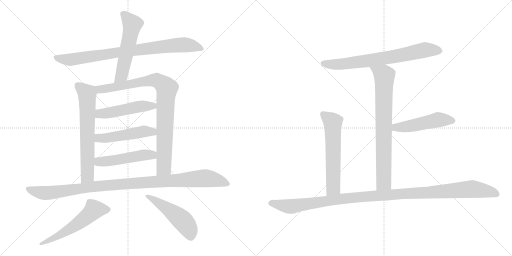
t = 0.00 s
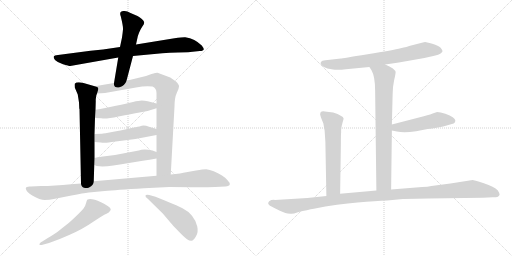
t = 2.44 s
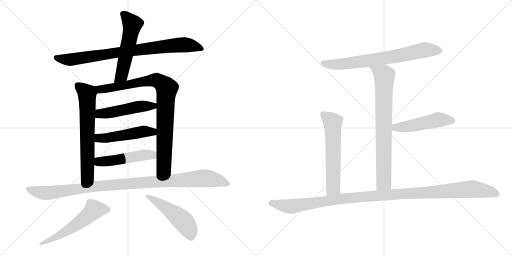
t = 4.88 s
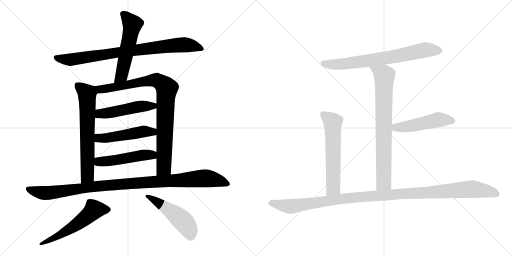
t = 7.31 s
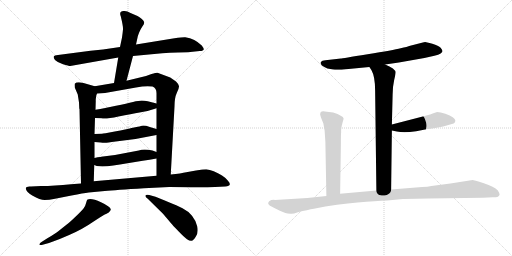
t = 9.75 s
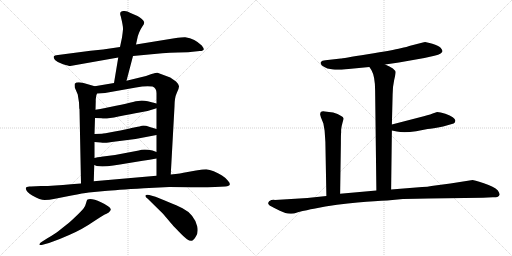
t = 12.19 s

The animated SVG that drew these frames (rendered in a browser with its animation timeline set to each time). Animation: 15 CSS @keyframes rules; one cycle of 12.19 s.

<svg version="1.1" viewBox="0 0 2048 1024" xmlns="http://www.w3.org/2000/svg">
  <g stroke="lightgray" stroke-dasharray="1,1" stroke-width="1" transform="scale(4, 4)">
    <line x1="0" y1="0" x2="256" y2="256"></line>
    <line x1="256" y1="0" x2="0" y2="256"></line>
    <line x1="128" y1="0" x2="128" y2="256"></line>
    <line x1="0" y1="128" x2="256" y2="128"></line>
    <line x1="256" y1="0" x2="512" y2="256"></line>
    <line x1="512" y1="0" x2="256" y2="256"></line>
    <line x1="384" y1="0" x2="384" y2="256"></line>
    <line x1="256" y1="128" x2="512" y2="128"></line>
  </g>
<g transform="scale(1, -1) translate(0, -850)">
   <style type="text/css">
    @keyframes keyframes0 {
      from {
       stroke: black;
       stroke-dashoffset: 849;
       stroke-width: 128;
       }
       73% {
       animation-timing-function: step-end;
       stroke: black;
       stroke-dashoffset: 0;
       stroke-width: 128;
       }
       to {
       stroke: black;
       stroke-width: 1024;
       }
       }
       #make-me-a-hanzi-animation-0 {
         animation: keyframes0 0.940918s both;
         animation-delay: 0.000000s;
         animation-timing-function: linear;
       }
    @keyframes keyframes1 {
      from {
       stroke: black;
       stroke-dashoffset: 554;
       stroke-width: 128;
       }
       64% {
       animation-timing-function: step-end;
       stroke: black;
       stroke-dashoffset: 0;
       stroke-width: 128;
       }
       to {
       stroke: black;
       stroke-width: 1024;
       }
       }
       #make-me-a-hanzi-animation-1 {
         animation: keyframes1 0.700846s both;
         animation-delay: 0.940918s;
         animation-timing-function: linear;
       }
    @keyframes keyframes2 {
      from {
       stroke: black;
       stroke-dashoffset: 667;
       stroke-width: 128;
       }
       68% {
       animation-timing-function: step-end;
       stroke: black;
       stroke-dashoffset: 0;
       stroke-width: 128;
       }
       to {
       stroke: black;
       stroke-width: 1024;
       }
       }
       #make-me-a-hanzi-animation-2 {
         animation: keyframes2 0.792806s both;
         animation-delay: 1.641764s;
         animation-timing-function: linear;
       }
    @keyframes keyframes3 {
      from {
       stroke: black;
       stroke-dashoffset: 901;
       stroke-width: 128;
       }
       75% {
       animation-timing-function: step-end;
       stroke: black;
       stroke-dashoffset: 0;
       stroke-width: 128;
       }
       to {
       stroke: black;
       stroke-width: 1024;
       }
       }
       #make-me-a-hanzi-animation-3 {
         animation: keyframes3 0.983236s both;
         animation-delay: 2.434570s;
         animation-timing-function: linear;
       }
    @keyframes keyframes4 {
      from {
       stroke: black;
       stroke-dashoffset: 495;
       stroke-width: 128;
       }
       62% {
       animation-timing-function: step-end;
       stroke: black;
       stroke-dashoffset: 0;
       stroke-width: 128;
       }
       to {
       stroke: black;
       stroke-width: 1024;
       }
       }
       #make-me-a-hanzi-animation-4 {
         animation: keyframes4 0.652832s both;
         animation-delay: 3.417806s;
         animation-timing-function: linear;
       }
    @keyframes keyframes5 {
      from {
       stroke: black;
       stroke-dashoffset: 499;
       stroke-width: 128;
       }
       62% {
       animation-timing-function: step-end;
       stroke: black;
       stroke-dashoffset: 0;
       stroke-width: 128;
       }
       to {
       stroke: black;
       stroke-width: 1024;
       }
       }
       #make-me-a-hanzi-animation-5 {
         animation: keyframes5 0.656087s both;
         animation-delay: 4.070638s;
         animation-timing-function: linear;
       }
    @keyframes keyframes6 {
      from {
       stroke: black;
       stroke-dashoffset: 494;
       stroke-width: 128;
       }
       62% {
       animation-timing-function: step-end;
       stroke: black;
       stroke-dashoffset: 0;
       stroke-width: 128;
       }
       to {
       stroke: black;
       stroke-width: 1024;
       }
       }
       #make-me-a-hanzi-animation-6 {
         animation: keyframes6 0.652018s both;
         animation-delay: 4.726725s;
         animation-timing-function: linear;
       }
    @keyframes keyframes7 {
      from {
       stroke: black;
       stroke-dashoffset: 1063;
       stroke-width: 128;
       }
       78% {
       animation-timing-function: step-end;
       stroke: black;
       stroke-dashoffset: 0;
       stroke-width: 128;
       }
       to {
       stroke: black;
       stroke-width: 1024;
       }
       }
       #make-me-a-hanzi-animation-7 {
         animation: keyframes7 1.115072s both;
         animation-delay: 5.378743s;
         animation-timing-function: linear;
       }
    @keyframes keyframes8 {
      from {
       stroke: black;
       stroke-dashoffset: 567;
       stroke-width: 128;
       }
       65% {
       animation-timing-function: step-end;
       stroke: black;
       stroke-dashoffset: 0;
       stroke-width: 128;
       }
       to {
       stroke: black;
       stroke-width: 1024;
       }
       }
       #make-me-a-hanzi-animation-8 {
         animation: keyframes8 0.711426s both;
         animation-delay: 6.493815s;
         animation-timing-function: linear;
       }
    @keyframes keyframes9 {
      from {
       stroke: black;
       stroke-dashoffset: 503;
       stroke-width: 128;
       }
       62% {
       animation-timing-function: step-end;
       stroke: black;
       stroke-dashoffset: 0;
       stroke-width: 128;
       }
       to {
       stroke: black;
       stroke-width: 1024;
       }
       }
       #make-me-a-hanzi-animation-9 {
         animation: keyframes9 0.659342s both;
         animation-delay: 7.205241s;
         animation-timing-function: linear;
       }
    @keyframes keyframes10 {
      from {
       stroke: black;
       stroke-dashoffset: 730;
       stroke-width: 128;
       }
       70% {
       animation-timing-function: step-end;
       stroke: black;
       stroke-dashoffset: 0;
       stroke-width: 128;
       }
       to {
       stroke: black;
       stroke-width: 1024;
       }
       }
       #make-me-a-hanzi-animation-10 {
         animation: keyframes10 0.844076s both;
         animation-delay: 7.864583s;
         animation-timing-function: linear;
       }
    @keyframes keyframes11 {
      from {
       stroke: black;
       stroke-dashoffset: 776;
       stroke-width: 128;
       }
       72% {
       animation-timing-function: step-end;
       stroke: black;
       stroke-dashoffset: 0;
       stroke-width: 128;
       }
       to {
       stroke: black;
       stroke-width: 1024;
       }
       }
       #make-me-a-hanzi-animation-11 {
         animation: keyframes11 0.881510s both;
         animation-delay: 8.708659s;
         animation-timing-function: linear;
       }
    @keyframes keyframes12 {
      from {
       stroke: black;
       stroke-dashoffset: 497;
       stroke-width: 128;
       }
       62% {
       animation-timing-function: step-end;
       stroke: black;
       stroke-dashoffset: 0;
       stroke-width: 128;
       }
       to {
       stroke: black;
       stroke-width: 1024;
       }
       }
       #make-me-a-hanzi-animation-12 {
         animation: keyframes12 0.654460s both;
         animation-delay: 9.590169s;
         animation-timing-function: linear;
       }
    @keyframes keyframes13 {
      from {
       stroke: black;
       stroke-dashoffset: 605;
       stroke-width: 128;
       }
       66% {
       animation-timing-function: step-end;
       stroke: black;
       stroke-dashoffset: 0;
       stroke-width: 128;
       }
       to {
       stroke: black;
       stroke-width: 1024;
       }
       }
       #make-me-a-hanzi-animation-13 {
         animation: keyframes13 0.742350s both;
         animation-delay: 10.244629s;
         animation-timing-function: linear;
       }
    @keyframes keyframes14 {
      from {
       stroke: black;
       stroke-dashoffset: 1170;
       stroke-width: 128;
       }
       79% {
       animation-timing-function: step-end;
       stroke: black;
       stroke-dashoffset: 0;
       stroke-width: 128;
       }
       to {
       stroke: black;
       stroke-width: 1024;
       }
       }
       #make-me-a-hanzi-animation-14 {
         animation: keyframes14 1.202148s both;
         animation-delay: 10.986979s;
         animation-timing-function: linear;
       }
</style>
<path d="M 532.0 626.0 L 649.0 637.0 Q 678.0 639.0 712.0 640.0 L 752.0 641.0 L 799.0 646.0 Q 814.0 646.0 815.0 653.0 Q 816.0 656.0 807.0 668.0 Q 780.0 695.0 741.0 701.0 Q 734.0 702.0 698.0 697.0 L 544.0 672.0 L 480.0 662.0 L 412.0 652.0 L 362.0 647.0 L 232.0 630.0 Q 217.0 629.0 215.0 624.0 Q 213.0 620.0 220.0 610.0 Q 230.0 600.0 252.0 593.0 Q 275.0 586.0 281.0 586.0 L 473.0 620.0 L 532.0 626.0 Z" fill="lightgray"></path> 
<path d="M 506.0 527.0 L 532.0 626.0 L 544.0 672.0 L 551.0 704.0 Q 551.0 706.0 557.0 721.0 Q 563.0 735.0 570.0 745.0 Q 577.0 754.0 577.0 761.0 Q 571.0 775.0 550.0 786.0 L 522.0 798.0 Q 507.0 808.0 494.0 806.0 Q 475.0 805.0 483.0 785.0 Q 493.0 744.0 492.0 733.0 Q 491.0 721.0 488.0 700.0 L 480.0 662.0 L 473.0 620.0 L 456.0 518.0 C 451.0 488.0 498.0 498.0 506.0 527.0 Z" fill="lightgray"></path> 
<path d="M 316.0 440.0 L 317.0 417.0 Q 317.0 415.0 318.0 414.0 L 324.0 116.0 C 325.0 86.0 374.0 95.0 375.0 125.0 L 377.0 190.0 L 378.0 218.0 L 378.0 282.0 L 378.0 314.0 L 380.0 378.0 L 382.0 411.0 L 383.0 446.0 Q 382.0 464.0 388.0 476.0 C 396.0 500.0 396.0 500.0 379.0 505.0 L 334.0 518.0 Q 307.0 525.0 299.0 515.0 Q 298.0 512.0 299.0 500.0 L 311.0 472.0 L 316.0 440.0 Z" fill="lightgray"></path> 
<path d="M 683.0 152.0 L 698.0 424.0 Q 698.0 459.0 707.0 478.0 Q 716.0 496.0 716.0 504.0 Q 717.0 511.0 704.0 524.0 L 681.0 540.0 L 630.0 559.0 Q 627.0 560.0 606.0 554.0 L 584.0 546.0 L 506.0 527.0 L 456.0 518.0 L 379.0 505.0 C 349.0 500.0 358.0 474.0 388.0 476.0 L 420.0 478.0 L 544.0 500.0 Q 583.0 508.0 610.0 504.0 Q 626.0 498.0 626.0 477.0 L 626.0 436.0 L 626.0 417.0 L 626.0 334.0 L 626.0 310.0 L 626.0 242.0 L 626.0 216.0 L 626.0 147.0 C 626.0 117.0 681.0 122.0 683.0 152.0 Z" fill="lightgray"></path> 
<path d="M 380.0 378.0 L 406.0 377.0 Q 422.0 373.0 474.0 384.0 Q 527.0 395.0 558.0 400.0 Q 590.0 404.0 626.0 417.0 C 654.0 427.0 655.0 429.0 626.0 436.0 L 591.0 445.0 Q 578.0 448.0 567.0 448.0 Q 556.0 448.0 532.0 442.0 Q 508.0 436.0 464.0 427.0 L 416.0 417.0 Q 403.0 414.0 382.0 411.0 C 352.0 407.0 350.0 379.0 380.0 378.0 Z" fill="lightgray"></path> 
<path d="M 378.0 282.0 L 403.0 280.0 Q 415.0 278.0 421.0 279.0 Q 427.0 279.0 463.0 284.0 L 542.0 294.0 L 626.0 310.0 C 655.0 316.0 655.0 325.0 626.0 334.0 L 599.0 342.0 Q 577.0 350.0 567.0 347.0 Q 557.0 344.0 551.0 343.0 L 526.0 338.0 Q 508.0 333.0 459.0 324.0 Q 411.0 315.0 408.0 315.0 L 378.0 314.0 C 348.0 313.0 348.0 284.0 378.0 282.0 Z" fill="lightgray"></path> 
<path d="M 377.0 190.0 L 387.0 186.0 Q 424.0 180.0 510.0 197.0 L 571.0 207.0 Q 598.0 210.0 626.0 216.0 C 655.0 222.0 654.0 231.0 626.0 242.0 L 610.0 248.0 Q 575.0 256.0 555.0 248.0 L 460.0 230.0 L 412.0 224.0 Q 410.0 225.0 378.0 218.0 C 349.0 212.0 349.0 201.0 377.0 190.0 Z" fill="lightgray"></path> 
<path d="M 324.0 116.0 L 284.0 113.0 Q 218.0 106.0 164.0 106.0 L 124.0 104.0 Q 105.0 106.0 103.0 97.0 Q 105.0 81.0 129.0 68.0 Q 161.0 50.0 179.0 50.0 Q 198.0 50.0 215.0 54.0 L 286.0 68.0 Q 334.0 78.0 355.0 80.0 L 419.0 86.0 Q 462.0 90.0 576.0 97.0 L 677.0 102.0 Q 753.0 102.0 782.0 101.0 Q 812.0 100.0 860.0 102.0 L 901.0 104.0 Q 918.0 106.0 919.0 112.0 Q 921.0 118.0 911.0 128.0 Q 905.0 137.0 888.0 148.0 Q 872.0 158.0 855.0 165.0 Q 838.0 172.0 825.0 173.0 Q 813.0 173.0 784.0 168.0 L 745.0 161.0 Q 725.0 156.0 683.0 152.0 L 626.0 147.0 L 375.0 125.0 L 324.0 116.0 Z" fill="lightgray"></path> 
<path d="M 174.0 -128.0 L 196.0 -122.0 Q 237.0 -108.0 279.0 -89.0 Q 333.0 -65.0 370.0 -39.0 Q 408.0 -14.0 417.0 -9.0 Q 426.0 -5.0 435.0 0.0 Q 444.0 9.0 443.0 13.0 Q 441.0 24.0 404.0 41.0 Q 367.0 58.0 350.0 52.0 Q 347.0 50.0 344.0 37.0 Q 341.0 24.0 334.0 16.0 Q 328.0 8.0 303.0 -16.0 Q 278.0 -40.0 267.0 -48.0 L 233.0 -75.0 Q 227.0 -81.0 188.0 -104.0 L 169.0 -116.0 Q 156.0 -123.0 158.0 -129.0 Q 160.0 -132.0 174.0 -128.0 Z" fill="lightgray"></path> 
<path d="M 590.0 56.0 L 652.0 -5.0 L 685.0 -44.0 Q 688.0 -48.0 713.0 -74.0 Q 738.0 -100.0 748.0 -107.0 Q 759.0 -114.0 766.0 -113.0 Q 774.0 -112.0 784.0 -95.0 Q 794.0 -79.0 789.0 -56.0 Q 784.0 -33.0 768.0 -13.0 Q 752.0 6.0 730.0 17.0 Q 709.0 28.0 622.0 63.0 L 597.0 70.0 Q 584.0 73.0 582.0 68.0 Q 580.0 63.0 590.0 56.0 Z" fill="lightgray"></path> 
<path d="M 1540.5 592.5 L 1595.5 600.5 L 1697.5 618.5 L 1737.5 627.5 Q 1754.5 630.5 1762.5 636.5 Q 1769.5 642.5 1769.5 643.5 L 1769.5 648.5 Q 1767.5 653.5 1762.5 659.5 Q 1754.5 667.5 1729.5 675.5 Q 1703.5 682.5 1700.5 682.5 Q 1697.5 682.5 1687.5 679.5 L 1640.5 667.5 Q 1629.5 663.5 1602.5 657.5 Q 1574.5 650.5 1470.5 633.5 Q 1366.5 616.5 1363.5 616.5 L 1301.5 609.5 Q 1287.5 608.5 1283.5 602.5 Q 1276.5 589.5 1309.5 576.5 Q 1335.5 571.5 1346.5 571.5 Q 1357.5 570.5 1383.5 573.5 L 1477.5 582.5 L 1540.5 592.5 Z" fill="lightgray"></path> 
<path d="M 1564.5 92.5 L 1567.5 328.5 L 1567.5 352.5 L 1570.5 472.5 Q 1570.5 503.5 1576.5 529.5 Q 1582.5 555.5 1582.5 561.5 Q 1582.5 567.5 1571.5 576.5 Q 1559.5 585.5 1540.5 592.5 C 1512.5 604.5 1461.5 607.5 1477.5 582.5 L 1485.5 570.5 Q 1500.5 544.5 1500.5 488.5 L 1505.5 88.5 C 1505.5 58.5 1564.5 62.5 1564.5 92.5 Z" fill="lightgray"></path> 
<path d="M 1567.5 328.5 L 1587.5 324.5 Q 1614.5 317.5 1664.5 325.5 L 1710.5 334.5 Q 1728.5 335.5 1772.5 344.5 L 1814.5 356.5 Q 1820.5 358.5 1821.5 367.5 Q 1820.5 382.5 1781.5 395.5 Q 1760.5 402.5 1748.5 402.5 L 1730.5 396.5 Q 1712.5 389.5 1679.5 381.5 L 1567.5 352.5 C 1538.5 344.5 1538.5 334.5 1567.5 328.5 Z" fill="lightgray"></path> 
<path d="M 1332.5 400.5 L 1299.5 404.5 Q 1287.5 406.5 1282.5 401.5 Q 1280.5 396.5 1280.5 392.5 L 1283.5 381.5 L 1293.5 356.5 L 1298.5 327.5 L 1301.5 282.5 L 1305.5 66.5 C 1306.5 36.5 1360.5 45.5 1360.5 75.5 L 1363.5 276.5 Q 1363.5 315.5 1364.5 320.5 L 1364.5 331.5 Q 1366.5 348.5 1370.5 361.5 Q 1374.5 374.5 1374.5 376.5 Q 1372.5 387.5 1332.5 400.5 Z" fill="lightgray"></path> 
<path d="M 1305.5 66.5 L 1229.5 58.5 L 1099.5 50.5 Q 1085.5 51.5 1076.5 45.5 L 1072.5 38.5 Q 1072.5 34.5 1076.5 30.5 Q 1080.5 26.5 1107.5 13.5 Q 1133.5 0.5 1141.5 -1.5 Q 1149.5 -4.5 1161.5 -4.5 Q 1170.5 -6.5 1191.5 1.5 Q 1231.5 11.5 1255.5 15.5 L 1301.5 24.5 Q 1398.5 39.5 1465.5 43.5 Q 1532.5 47.5 1569.5 50.5 L 1611.5 54.5 Q 1667.5 56.5 1713.5 56.5 L 1931.5 59.5 L 1971.5 61.5 Q 1978.5 60.5 1989.5 62.5 Q 1996.5 66.5 1998.5 71.5 Q 1999.5 75.5 1991.5 88.5 Q 1976.5 104.5 1935.5 117.5 Q 1893.5 130.5 1890.5 130.5 L 1801.5 116.5 L 1725.5 106.5 Q 1711.5 102.5 1688.5 102.5 L 1564.5 92.5 L 1505.5 88.5 L 1360.5 75.5 L 1305.5 66.5 Z" fill="lightgray"></path> 
      <clipPath id="make-me-a-hanzi-clip-0">
      <path d="M 532.0 626.0 L 649.0 637.0 Q 678.0 639.0 712.0 640.0 L 752.0 641.0 L 799.0 646.0 Q 814.0 646.0 815.0 653.0 Q 816.0 656.0 807.0 668.0 Q 780.0 695.0 741.0 701.0 Q 734.0 702.0 698.0 697.0 L 544.0 672.0 L 480.0 662.0 L 412.0 652.0 L 362.0 647.0 L 232.0 630.0 Q 217.0 629.0 215.0 624.0 Q 213.0 620.0 220.0 610.0 Q 230.0 600.0 252.0 593.0 Q 275.0 586.0 281.0 586.0 L 473.0 620.0 L 532.0 626.0 Z" fill="lightgray"></path>
      </clipPath>
      <path clip-path="url(#make-me-a-hanzi-clip-0)" d="M 223.0 619.0 L 280.0 611.0 L 712.0 670.0 L 766.0 668.0 L 809.0 654.0 " fill="none" id="make-me-a-hanzi-animation-0" stroke-dasharray="721 1442" stroke-linecap="round"></path>

      <clipPath id="make-me-a-hanzi-clip-1">
      <path d="M 506.0 527.0 L 532.0 626.0 L 544.0 672.0 L 551.0 704.0 Q 551.0 706.0 557.0 721.0 Q 563.0 735.0 570.0 745.0 Q 577.0 754.0 577.0 761.0 Q 571.0 775.0 550.0 786.0 L 522.0 798.0 Q 507.0 808.0 494.0 806.0 Q 475.0 805.0 483.0 785.0 Q 493.0 744.0 492.0 733.0 Q 491.0 721.0 488.0 700.0 L 480.0 662.0 L 473.0 620.0 L 456.0 518.0 C 451.0 488.0 498.0 498.0 506.0 527.0 Z" fill="lightgray"></path>
      </clipPath>
      <path clip-path="url(#make-me-a-hanzi-clip-1)" d="M 492.0 793.0 L 500.0 790.0 L 529.0 751.0 L 488.0 554.0 L 461.0 525.0 " fill="none" id="make-me-a-hanzi-animation-1" stroke-dasharray="426 852" stroke-linecap="round"></path>

      <clipPath id="make-me-a-hanzi-clip-2">
      <path d="M 316.0 440.0 L 317.0 417.0 Q 317.0 415.0 318.0 414.0 L 324.0 116.0 C 325.0 86.0 374.0 95.0 375.0 125.0 L 377.0 190.0 L 378.0 218.0 L 378.0 282.0 L 378.0 314.0 L 380.0 378.0 L 382.0 411.0 L 383.0 446.0 Q 382.0 464.0 388.0 476.0 C 396.0 500.0 396.0 500.0 379.0 505.0 L 334.0 518.0 Q 307.0 525.0 299.0 515.0 Q 298.0 512.0 299.0 500.0 L 311.0 472.0 L 316.0 440.0 Z" fill="lightgray"></path>
      </clipPath>
      <path clip-path="url(#make-me-a-hanzi-clip-2)" d="M 309.0 508.0 L 347.0 478.0 L 350.0 441.0 L 350.0 147.0 L 329.0 124.0 " fill="none" id="make-me-a-hanzi-animation-2" stroke-dasharray="539 1078" stroke-linecap="round"></path>

      <clipPath id="make-me-a-hanzi-clip-3">
      <path d="M 683.0 152.0 L 698.0 424.0 Q 698.0 459.0 707.0 478.0 Q 716.0 496.0 716.0 504.0 Q 717.0 511.0 704.0 524.0 L 681.0 540.0 L 630.0 559.0 Q 627.0 560.0 606.0 554.0 L 584.0 546.0 L 506.0 527.0 L 456.0 518.0 L 379.0 505.0 C 349.0 500.0 358.0 474.0 388.0 476.0 L 420.0 478.0 L 544.0 500.0 Q 583.0 508.0 610.0 504.0 Q 626.0 498.0 626.0 477.0 L 626.0 436.0 L 626.0 417.0 L 626.0 334.0 L 626.0 310.0 L 626.0 242.0 L 626.0 216.0 L 626.0 147.0 C 626.0 117.0 681.0 122.0 683.0 152.0 Z" fill="lightgray"></path>
      </clipPath>
      <path clip-path="url(#make-me-a-hanzi-clip-3)" d="M 388.0 500.0 L 399.0 493.0 L 425.0 495.0 L 621.0 530.0 L 663.0 502.0 L 655.0 179.0 L 633.0 154.0 " fill="none" id="make-me-a-hanzi-animation-3" stroke-dasharray="773 1546" stroke-linecap="round"></path>

      <clipPath id="make-me-a-hanzi-clip-4">
      <path d="M 380.0 378.0 L 406.0 377.0 Q 422.0 373.0 474.0 384.0 Q 527.0 395.0 558.0 400.0 Q 590.0 404.0 626.0 417.0 C 654.0 427.0 655.0 429.0 626.0 436.0 L 591.0 445.0 Q 578.0 448.0 567.0 448.0 Q 556.0 448.0 532.0 442.0 Q 508.0 436.0 464.0 427.0 L 416.0 417.0 Q 403.0 414.0 382.0 411.0 C 352.0 407.0 350.0 379.0 380.0 378.0 Z" fill="lightgray"></path>
      </clipPath>
      <path clip-path="url(#make-me-a-hanzi-clip-4)" d="M 387.0 383.0 L 404.0 396.0 L 619.0 431.0 " fill="none" id="make-me-a-hanzi-animation-4" stroke-dasharray="367 734" stroke-linecap="round"></path>

      <clipPath id="make-me-a-hanzi-clip-5">
      <path d="M 378.0 282.0 L 403.0 280.0 Q 415.0 278.0 421.0 279.0 Q 427.0 279.0 463.0 284.0 L 542.0 294.0 L 626.0 310.0 C 655.0 316.0 655.0 325.0 626.0 334.0 L 599.0 342.0 Q 577.0 350.0 567.0 347.0 Q 557.0 344.0 551.0 343.0 L 526.0 338.0 Q 508.0 333.0 459.0 324.0 Q 411.0 315.0 408.0 315.0 L 378.0 314.0 C 348.0 313.0 348.0 284.0 378.0 282.0 Z" fill="lightgray"></path>
      </clipPath>
      <path clip-path="url(#make-me-a-hanzi-clip-5)" d="M 385.0 287.0 L 394.0 298.0 L 500.0 309.0 L 573.0 324.0 L 611.0 323.0 L 618.0 316.0 " fill="none" id="make-me-a-hanzi-animation-5" stroke-dasharray="371 742" stroke-linecap="round"></path>

      <clipPath id="make-me-a-hanzi-clip-6">
      <path d="M 377.0 190.0 L 387.0 186.0 Q 424.0 180.0 510.0 197.0 L 571.0 207.0 Q 598.0 210.0 626.0 216.0 C 655.0 222.0 654.0 231.0 626.0 242.0 L 610.0 248.0 Q 575.0 256.0 555.0 248.0 L 460.0 230.0 L 412.0 224.0 Q 410.0 225.0 378.0 218.0 C 349.0 212.0 349.0 201.0 377.0 190.0 Z" fill="lightgray"></path>
      </clipPath>
      <path clip-path="url(#make-me-a-hanzi-clip-6)" d="M 385.0 197.0 L 566.0 229.0 L 608.0 230.0 L 619.0 236.0 " fill="none" id="make-me-a-hanzi-animation-6" stroke-dasharray="366 732" stroke-linecap="round"></path>

      <clipPath id="make-me-a-hanzi-clip-7">
      <path d="M 324.0 116.0 L 284.0 113.0 Q 218.0 106.0 164.0 106.0 L 124.0 104.0 Q 105.0 106.0 103.0 97.0 Q 105.0 81.0 129.0 68.0 Q 161.0 50.0 179.0 50.0 Q 198.0 50.0 215.0 54.0 L 286.0 68.0 Q 334.0 78.0 355.0 80.0 L 419.0 86.0 Q 462.0 90.0 576.0 97.0 L 677.0 102.0 Q 753.0 102.0 782.0 101.0 Q 812.0 100.0 860.0 102.0 L 901.0 104.0 Q 918.0 106.0 919.0 112.0 Q 921.0 118.0 911.0 128.0 Q 905.0 137.0 888.0 148.0 Q 872.0 158.0 855.0 165.0 Q 838.0 172.0 825.0 173.0 Q 813.0 173.0 784.0 168.0 L 745.0 161.0 Q 725.0 156.0 683.0 152.0 L 626.0 147.0 L 375.0 125.0 L 324.0 116.0 Z" fill="lightgray"></path>
      </clipPath>
      <path clip-path="url(#make-me-a-hanzi-clip-7)" d="M 112.0 94.0 L 194.0 78.0 L 447.0 111.0 L 813.0 137.0 L 912.0 115.0 " fill="none" id="make-me-a-hanzi-animation-7" stroke-dasharray="935 1870" stroke-linecap="round"></path>

      <clipPath id="make-me-a-hanzi-clip-8">
      <path d="M 174.0 -128.0 L 196.0 -122.0 Q 237.0 -108.0 279.0 -89.0 Q 333.0 -65.0 370.0 -39.0 Q 408.0 -14.0 417.0 -9.0 Q 426.0 -5.0 435.0 0.0 Q 444.0 9.0 443.0 13.0 Q 441.0 24.0 404.0 41.0 Q 367.0 58.0 350.0 52.0 Q 347.0 50.0 344.0 37.0 Q 341.0 24.0 334.0 16.0 Q 328.0 8.0 303.0 -16.0 Q 278.0 -40.0 267.0 -48.0 L 233.0 -75.0 Q 227.0 -81.0 188.0 -104.0 L 169.0 -116.0 Q 156.0 -123.0 158.0 -129.0 Q 160.0 -132.0 174.0 -128.0 Z" fill="lightgray"></path>
      </clipPath>
      <path clip-path="url(#make-me-a-hanzi-clip-8)" d="M 432.0 11.0 L 374.0 8.0 L 278.0 -67.0 L 161.0 -127.0 " fill="none" id="make-me-a-hanzi-animation-8" stroke-dasharray="439 878" stroke-linecap="round"></path>

      <clipPath id="make-me-a-hanzi-clip-9">
      <path d="M 590.0 56.0 L 652.0 -5.0 L 685.0 -44.0 Q 688.0 -48.0 713.0 -74.0 Q 738.0 -100.0 748.0 -107.0 Q 759.0 -114.0 766.0 -113.0 Q 774.0 -112.0 784.0 -95.0 Q 794.0 -79.0 789.0 -56.0 Q 784.0 -33.0 768.0 -13.0 Q 752.0 6.0 730.0 17.0 Q 709.0 28.0 622.0 63.0 L 597.0 70.0 Q 584.0 73.0 582.0 68.0 Q 580.0 63.0 590.0 56.0 Z" fill="lightgray"></path>
      </clipPath>
      <path clip-path="url(#make-me-a-hanzi-clip-9)" d="M 590.0 65.0 L 645.0 33.0 L 724.0 -27.0 L 756.0 -67.0 L 764.0 -99.0 " fill="none" id="make-me-a-hanzi-animation-9" stroke-dasharray="375 750" stroke-linecap="round"></path>

      <clipPath id="make-me-a-hanzi-clip-10">
      <path d="M 1540.5 592.5 L 1595.5 600.5 L 1697.5 618.5 L 1737.5 627.5 Q 1754.5 630.5 1762.5 636.5 Q 1769.5 642.5 1769.5 643.5 L 1769.5 648.5 Q 1767.5 653.5 1762.5 659.5 Q 1754.5 667.5 1729.5 675.5 Q 1703.5 682.5 1700.5 682.5 Q 1697.5 682.5 1687.5 679.5 L 1640.5 667.5 Q 1629.5 663.5 1602.5 657.5 Q 1574.5 650.5 1470.5 633.5 Q 1366.5 616.5 1363.5 616.5 L 1301.5 609.5 Q 1287.5 608.5 1283.5 602.5 Q 1276.5 589.5 1309.5 576.5 Q 1335.5 571.5 1346.5 571.5 Q 1357.5 570.5 1383.5 573.5 L 1477.5 582.5 L 1540.5 592.5 Z" fill="lightgray"></path>
      </clipPath>
      <path clip-path="url(#make-me-a-hanzi-clip-10)" d="M 1291.5 597.5 L 1373.5 594.5 L 1584.5 625.5 L 1711.5 651.5 L 1760.5 646.5 " fill="none" id="make-me-a-hanzi-animation-10" stroke-dasharray="602 1204" stroke-linecap="round"></path>

      <clipPath id="make-me-a-hanzi-clip-11">
      <path d="M 1564.5 92.5 L 1567.5 328.5 L 1567.5 352.5 L 1570.5 472.5 Q 1570.5 503.5 1576.5 529.5 Q 1582.5 555.5 1582.5 561.5 Q 1582.5 567.5 1571.5 576.5 Q 1559.5 585.5 1540.5 592.5 C 1512.5 604.5 1461.5 607.5 1477.5 582.5 L 1485.5 570.5 Q 1500.5 544.5 1500.5 488.5 L 1505.5 88.5 C 1505.5 58.5 1564.5 62.5 1564.5 92.5 Z" fill="lightgray"></path>
      </clipPath>
      <path clip-path="url(#make-me-a-hanzi-clip-11)" d="M 1486.5 579.5 L 1537.5 545.5 L 1535.5 120.5 L 1512.5 96.5 " fill="none" id="make-me-a-hanzi-animation-11" stroke-dasharray="648 1296" stroke-linecap="round"></path>

      <clipPath id="make-me-a-hanzi-clip-12">
      <path d="M 1567.5 328.5 L 1587.5 324.5 Q 1614.5 317.5 1664.5 325.5 L 1710.5 334.5 Q 1728.5 335.5 1772.5 344.5 L 1814.5 356.5 Q 1820.5 358.5 1821.5 367.5 Q 1820.5 382.5 1781.5 395.5 Q 1760.5 402.5 1748.5 402.5 L 1730.5 396.5 Q 1712.5 389.5 1679.5 381.5 L 1567.5 352.5 C 1538.5 344.5 1538.5 334.5 1567.5 328.5 Z" fill="lightgray"></path>
      </clipPath>
      <path clip-path="url(#make-me-a-hanzi-clip-12)" d="M 1573.5 334.5 L 1582.5 340.5 L 1634.5 345.5 L 1752.5 371.5 L 1809.5 367.5 " fill="none" id="make-me-a-hanzi-animation-12" stroke-dasharray="369 738" stroke-linecap="round"></path>

      <clipPath id="make-me-a-hanzi-clip-13">
      <path d="M 1332.5 400.5 L 1299.5 404.5 Q 1287.5 406.5 1282.5 401.5 Q 1280.5 396.5 1280.5 392.5 L 1283.5 381.5 L 1293.5 356.5 L 1298.5 327.5 L 1301.5 282.5 L 1305.5 66.5 C 1306.5 36.5 1360.5 45.5 1360.5 75.5 L 1363.5 276.5 Q 1363.5 315.5 1364.5 320.5 L 1364.5 331.5 Q 1366.5 348.5 1370.5 361.5 Q 1374.5 374.5 1374.5 376.5 Q 1372.5 387.5 1332.5 400.5 Z" fill="lightgray"></path>
      </clipPath>
      <path clip-path="url(#make-me-a-hanzi-clip-13)" d="M 1289.5 395.5 L 1331.5 360.5 L 1333.5 99.5 L 1311.5 74.5 " fill="none" id="make-me-a-hanzi-animation-13" stroke-dasharray="477 954" stroke-linecap="round"></path>

      <clipPath id="make-me-a-hanzi-clip-14">
      <path d="M 1305.5 66.5 L 1229.5 58.5 L 1099.5 50.5 Q 1085.5 51.5 1076.5 45.5 L 1072.5 38.5 Q 1072.5 34.5 1076.5 30.5 Q 1080.5 26.5 1107.5 13.5 Q 1133.5 0.5 1141.5 -1.5 Q 1149.5 -4.5 1161.5 -4.5 Q 1170.5 -6.5 1191.5 1.5 Q 1231.5 11.5 1255.5 15.5 L 1301.5 24.5 Q 1398.5 39.5 1465.5 43.5 Q 1532.5 47.5 1569.5 50.5 L 1611.5 54.5 Q 1667.5 56.5 1713.5 56.5 L 1931.5 59.5 L 1971.5 61.5 Q 1978.5 60.5 1989.5 62.5 Q 1996.5 66.5 1998.5 71.5 Q 1999.5 75.5 1991.5 88.5 Q 1976.5 104.5 1935.5 117.5 Q 1893.5 130.5 1890.5 130.5 L 1801.5 116.5 L 1725.5 106.5 Q 1711.5 102.5 1688.5 102.5 L 1564.5 92.5 L 1505.5 88.5 L 1360.5 75.5 L 1305.5 66.5 Z" fill="lightgray"></path>
      </clipPath>
      <path clip-path="url(#make-me-a-hanzi-clip-14)" d="M 1081.5 38.5 L 1174.5 25.5 L 1413.5 60.5 L 1887.5 94.5 L 1950.5 85.5 L 1988.5 72.5 " fill="none" id="make-me-a-hanzi-animation-14" stroke-dasharray="1042 2084" stroke-linecap="round"></path>

</g>
</svg>
